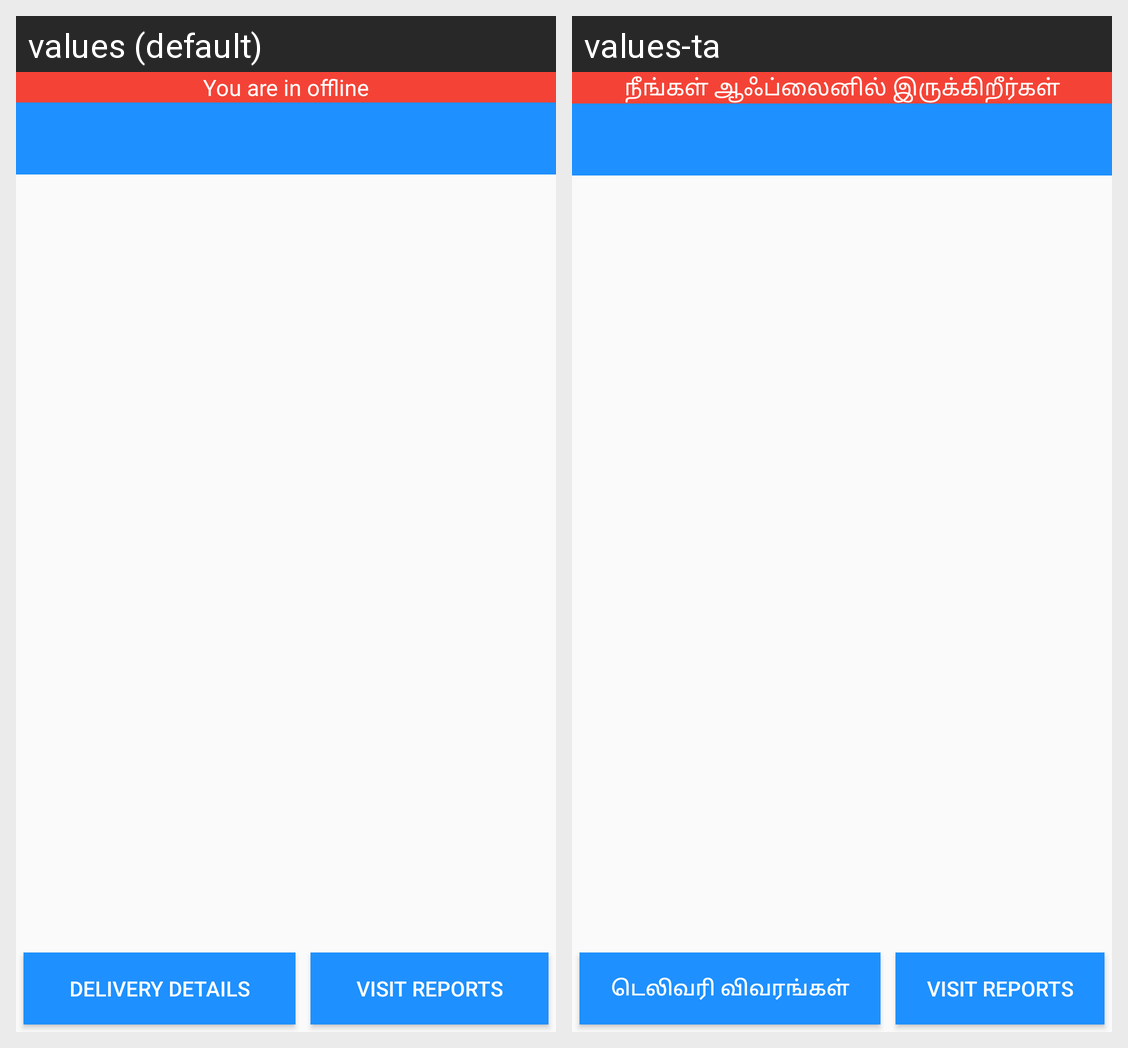

For this localized Android screen grid, give each drawn string resource with its value in every locale shown.
Android screen res/layout/activity_pnmother_visit_report.xml rendered under 2 locales, left to right: values (default), values-ta. Device: Nexus 5 (rendered at 1080×1920; each locale shown at half size, 540×960, under a caption strip naming it); theme AppTheme.
Strings drawn on this screen, with the default value and each locale's value (text and hints the layout hard-codes, and strings that could not be matched under every locale, appear in the picture but are not listed):

you_are_in_offline
  values: You are in offline
  values-ta: நீங்கள் ஆஃப்லைனில் இருக்கிறீர்கள்

delivery_details
  values: Delivery Details
  values-ta: டெலிவரி விவரங்கள்

visit_reports
  values: Visit Reports
  values-ta: Visit Reports  [not translated; the default value is used]
